Run: headless pygame with SDL's dummy video driver; simulated clock (each Clock.tick advances the game by its frame time, no real sleeping); random seed 0; keys injected as events and as key.get_pressed() state; no mouse input.
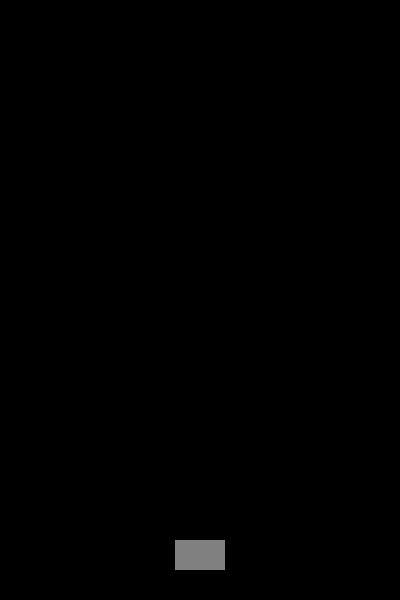
Frame 1 of 4 · flips 1–60 · no input
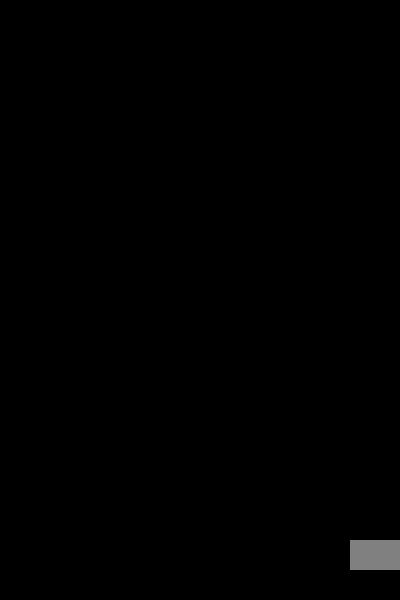
Frame 2 of 4 · flips 61–180 · tapped SPACE, RETURN · held RIGHT (→), D
Frame 3 of 4 · flips 181–300 · held DOWN (↓), S · screen unchanged from frame 2, image omitted
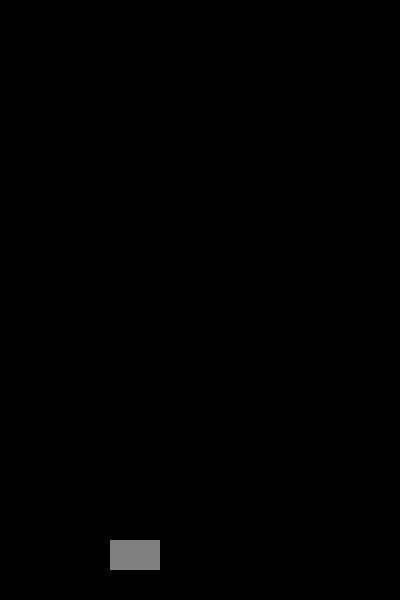
Frame 4 of 4 · flips 301–420 · held LEFT (←), A, UP (↑), W

The pygame program that drew these frames:

import pygame
import random


class Player(pygame.sprite.Sprite):
    def __init__(self):
        pygame.sprite.Sprite.__init__(self)
        self.image = pygame.surface.Surface((50, 30))
        self.rect = self.image.get_rect()
        self.image.fill((128, 128, 128))
        self.rect.centerx = WIDTH / 2
        self.rect.bottom = HEIGHT - 30
    def update(self):
        key_pressed = pygame.key.get_pressed()
        if key_pressed[pygame.K_LEFT]:
            self.rect.x -= 2
            if self.rect.left < 0: self.rect.left = 0
        if key_pressed[pygame.K_RIGHT]:
            self.rect.right = min(WIDTH, self.rect.right + 2)

WIDTH = 400
HEIGHT = 600
FPS = 60

pygame.init()
screen = pygame.display.set_mode((WIDTH, HEIGHT), 0, 32)
pygame.display.set_caption('Shooter 26')
clock = pygame.time.Clock()
all_sprites = pygame.sprite.Group()

player = Player()
all_sprites.add(player)

game_on = True
while game_on:
    clock.tick(FPS)
    # события
    for event in pygame.event.get():
        if event.type == pygame.QUIT:
            game_on = False
    # обновление
    all_sprites.update()
    # отрисовка
    screen.fill((0, 0, 0))
    all_sprites.draw(screen)
    pygame.display.flip()


pygame.quit()
